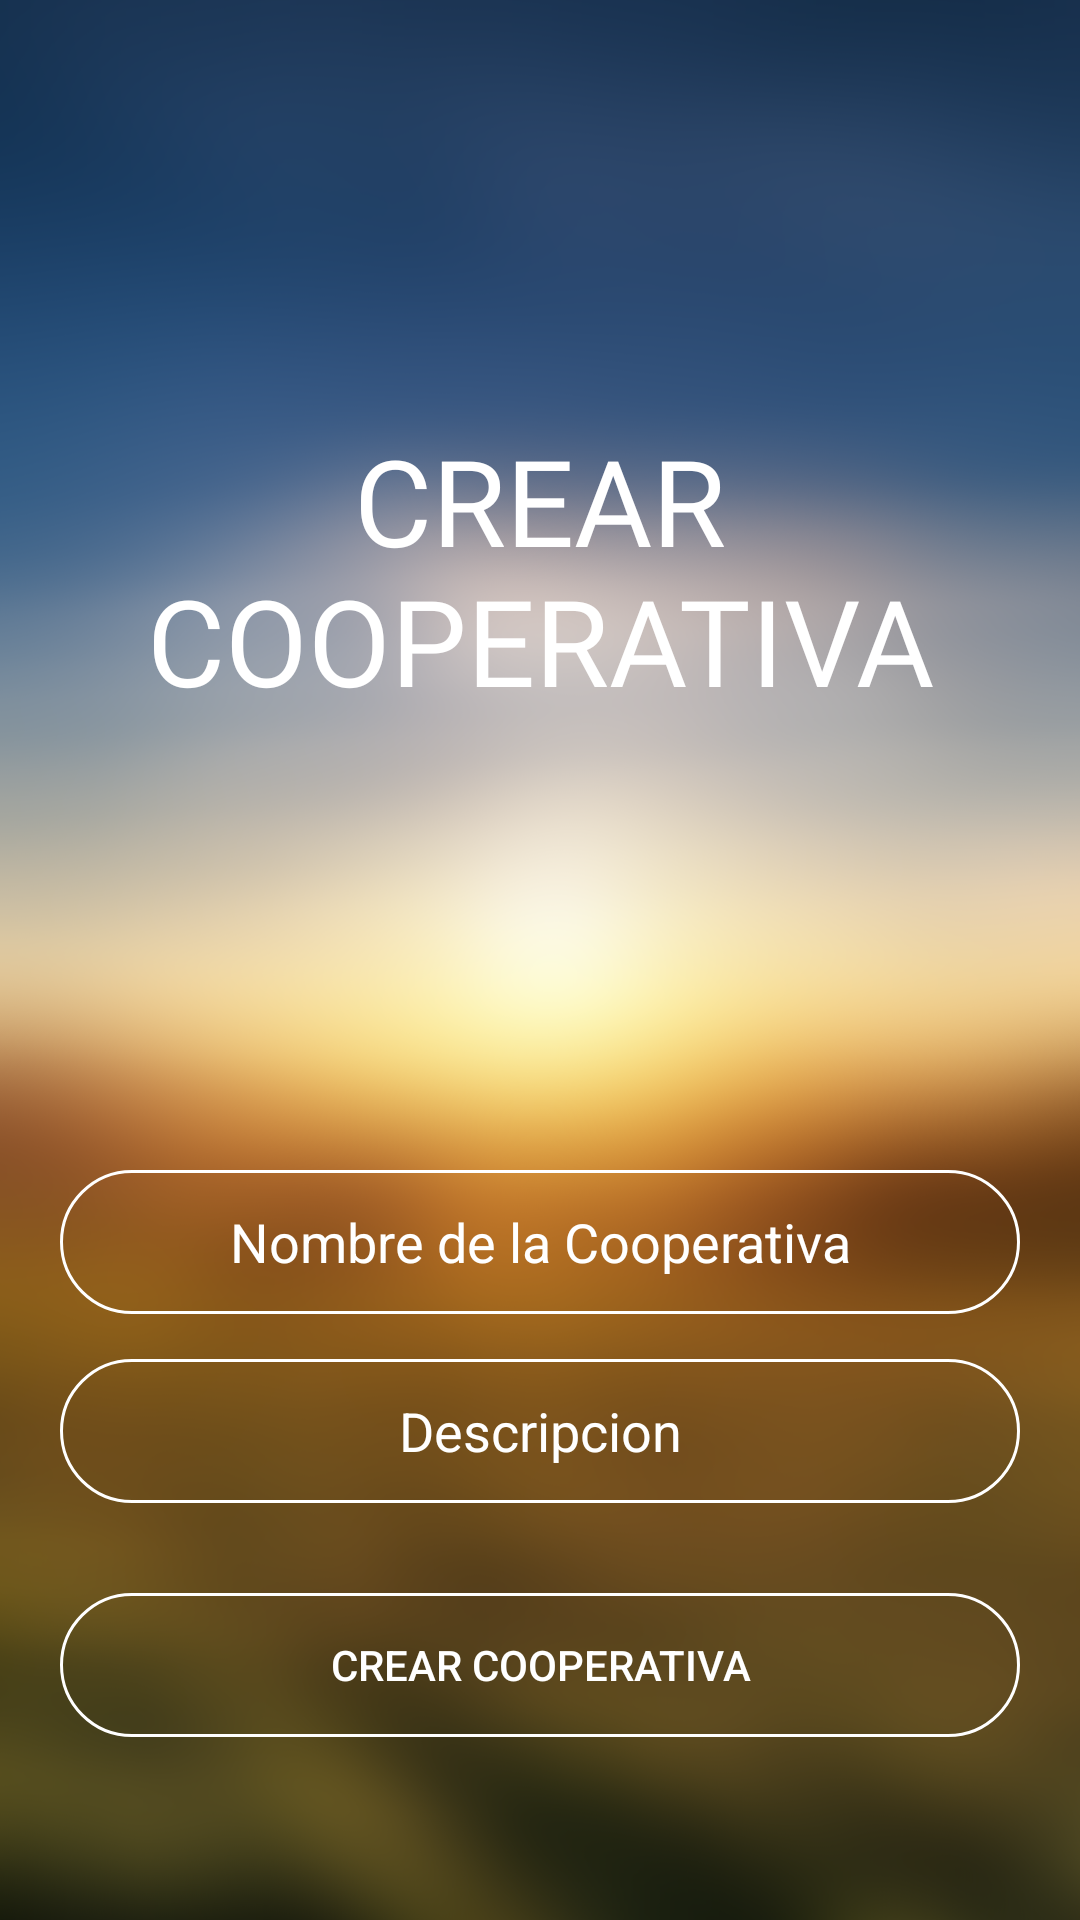

Here is an Android app screen rendered from its layout file. Give the layout XML and the strings, colors and styles it references.
<!-- AndroidManifest.xml: application theme Theme.ProyectoFinal -->
<!-- res/layout/fragment_add.xml -->
<?xml version="1.0" encoding="utf-8"?>
<androidx.constraintlayout.widget.ConstraintLayout xmlns:android="http://schemas.android.com/apk/res/android"
    xmlns:app="http://schemas.android.com/apk/res-auto"
    xmlns:tools="http://schemas.android.com/tools"
    android:id="@+id/cl_login"
    android:layout_width="match_parent"
    android:layout_height="match_parent"
    android:background="@drawable/image"
    tools:context=".activities.LoginActivity">


    <TextView
        android:layout_width="wrap_content"
        android:layout_height="wrap_content"
        android:fontFamily="@font/fuente"
        android:gravity="center"
        android:text="@string/create_coop"
        android:textColor="@color/white"
        android:textSize="40sp"
        app:layout_constraintBottom_toTopOf="@+id/linearLayout"
        app:layout_constraintEnd_toEndOf="parent"
        app:layout_constraintStart_toStartOf="parent"
        app:layout_constraintTop_toTopOf="parent" />

    <LinearLayout
        android:id="@+id/linearLayout"
        android:layout_width="match_parent"
        android:layout_height="wrap_content"
        android:layout_margin="10dp"
        android:gravity="center"
        android:orientation="vertical"

        android:padding="10dp"
        app:layout_constraintBottom_toBottomOf="parent"
        app:layout_constraintEnd_toEndOf="parent"
        app:layout_constraintStart_toStartOf="parent"
        app:layout_constraintTop_toTopOf="parent"
        app:layout_constraintVertical_bias="0.9">

        <EditText
            android:id="@+id/txtNombreCoop"
            android:layout_width="match_parent"
            android:layout_height="wrap_content"
            android:layout_marginBottom="15dp"
            android:autofillHints=""
            android:background="@drawable/image_rounded"
            android:ems="10"
            android:textColor="@color/white"
            android:hint="@string/coop_name"
            android:maxLength="20"
            android:inputType="text"
            android:minHeight="48dp"
            android:textAlignment="center"
            android:textColorHint="@color/white" />

        <EditText
            android:id="@+id/txtUsuario"
            android:layout_width="match_parent"
            android:layout_height="wrap_content"
            android:layout_marginBottom="15dp"
            android:autofillHints=""
            android:background="@drawable/image_rounded"
            android:ems="10"
            android:textColor="@color/white"
            android:hint="@string/desc"
            android:inputType="text"
            android:maxLength="20"
            android:minHeight="48dp"
            android:textAlignment="center"
            android:textColorHint="@color/white" />

        <Button
            android:id="@+id/btn_atras"
            android:layout_width="match_parent"
            android:layout_height="wrap_content"
            android:layout_marginTop="15dp"
            android:background="@drawable/image_rounded"
            android:text="@string/create_coop"
            android:textColor="@color/white" />


    </LinearLayout>

</androidx.constraintlayout.widget.ConstraintLayout>
<!-- resources referenced by this layout -->
<resources>
  <color name="white">#FFFFFFFF</color>
  <!-- drawable image: png bitmap (drawable, 338554 bytes) -->
  <!-- drawable image_rounded (drawable-v24) -->
  <?xml version="1.0" encoding="utf-8"?>
  <shape xmlns:android="http://schemas.android.com/apk/res/android" android:shape="rectangle" >
      <stroke android:width="1dp"
          android:color="@color/white" />
  
      <padding android:left="2dp"
          android:top="2dp"
          android:right="2dp"
          android:bottom="2dp"/>
      <corners android:radius="100px"/>
  </shape>
  <string name="coop_name">Nombre de la Cooperativa</string>
  <string name="create_coop">CREAR COOPERATIVA</string>
  <string name="desc">Descripcion</string>
  <style name="Theme.ProyectoFinal" parent="Theme.MaterialComponents.DayNight.NoActionBar">
          
          <item name="colorPrimary">@color/button</item>
          <item name="colorPrimaryVariant">@color/white</item>
          <item name="colorOnPrimary">@color/white</item>
          
          <item name="colorSecondary">@color/teal_200</item>
          <item name="colorSecondaryVariant">@color/teal_700</item>
          <item name="colorOnSecondary">@color/black</item>
          
          <item name="android:statusBarColor" tools:targetApi="l">?attr/colorPrimaryVariant</item>
          
      </style>
  <color name="button">#FF7043</color>
  <color name="teal_200">#FF03DAC5</color>
  <color name="teal_700">#FF018786</color>
  <color name="black">#FF000000</color>
</resources>
